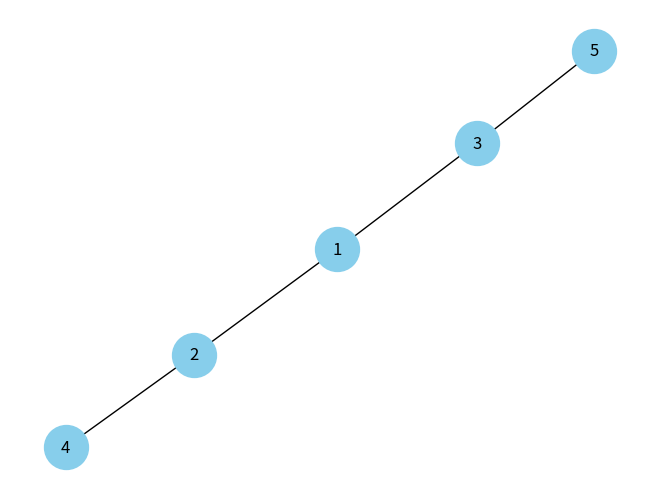

This chart was generated by the following Python code:
#Nombre: Aldo Emiliano Chavez Lares
#Registro: 21310238
#Grupo: 6E1
#Practica: 28/37 MDP Parcialmente Observable (POMDP)

import networkx as nx
import matplotlib.pyplot as plt

#Creamos un grafo vacío
G = nx.Graph()

#Agregamos nodos al grafo
G.add_nodes_from([1, 2, 3, 4, 5])

#Agregamos aristas al grafo
G.add_edges_from([(1, 2), (1, 3), (2, 4), (3, 5)])

#Asignamos observaciones a los nodos
observed_nodes = {2, 3}

#Definimos la función de transición de estado
def transition(current_state, action):
    #En este caso, simplemente cambiamos al siguiente nodo
    return list(G.neighbors(current_state))[0]

#Definimos la función de observación
def observation(current_state):
    #Simulamos una observación parcialmente observable
    return current_state in observed_nodes

#Definimos el estado inicial
current_state = 1

#Definimos la secuencia de acciones a tomar
actions = [None, None, None]  #Por simplicidad, no tomamos acciones

#Ejecutamos el algoritmo POMDP
for action in actions:
    # bservamos el estado actual
    current_observation = observation(current_state)
    print("Observation:", current_observation)

    #Tomamos una acción y cambiamos de estado
    current_state = transition(current_state, action)
    print("New State:", current_state)

#Visualizamos el grafo
pos = nx.spring_layout(G)  #Posiciones de los nodos
nx.draw(G, pos, with_labels=True, node_size=1000, node_color="skyblue")
plt.show()
